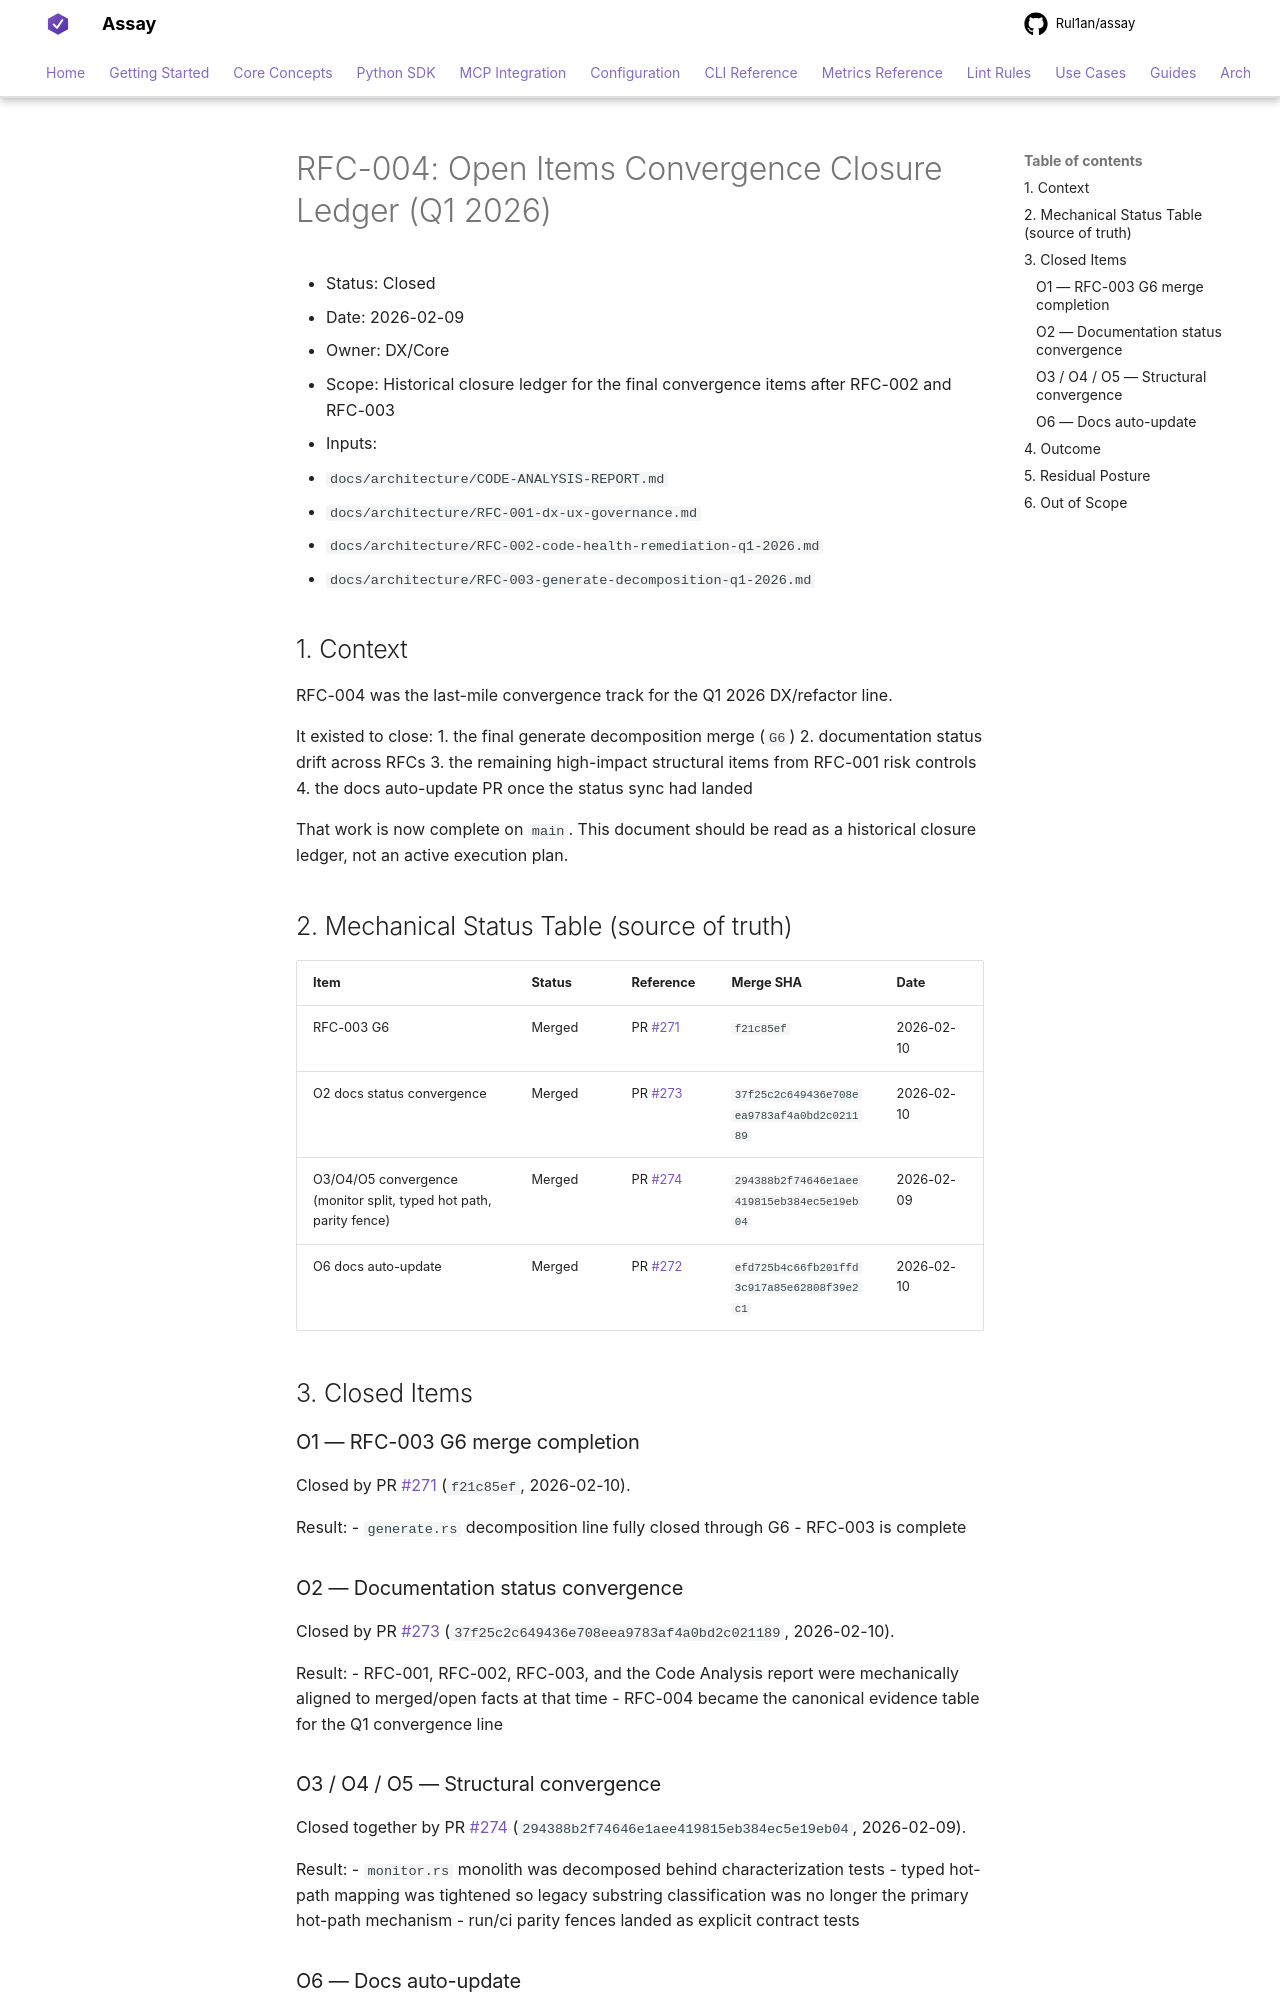

repository: Rul1an/assay · page: architecture/RFC-004-open-items-convergence-q1-2026/index.html · generator: mkdocs

# RFC-004: Open Items Convergence Closure Ledger (Q1 2026)

- Status: Closed
- Date: 2026-02-09
- Owner: DX/Core
- Scope: Historical closure ledger for the final convergence items after RFC-002 and RFC-003
- Inputs:
  - `docs/architecture/CODE-ANALYSIS-REPORT.md`
  - `docs/architecture/RFC-001-dx-ux-governance.md`
  - `docs/architecture/RFC-002-code-health-remediation-q1-2026.md`
  - `docs/architecture/RFC-003-generate-decomposition-q1-2026.md`

## 1. Context

RFC-004 was the last-mile convergence track for the Q1 2026 DX/refactor line.

It existed to close:
1. the final generate decomposition merge (`G6`)
2. documentation status drift across RFCs
3. the remaining high-impact structural items from RFC-001 risk controls
4. the docs auto-update PR once the status sync had landed

That work is now complete on `main`. This document should be read as a historical closure ledger, not an active execution plan.

## 2. Mechanical Status Table (source of truth)

| Item | Status | Reference | Merge SHA | Date |
|------|--------|-----------|-----------|------|
| RFC-003 G6 | Merged | PR #271 | `f21c85ef` | 2026-02-10 |
| O2 docs status convergence | Merged | PR #273 | `37f25c2c649436e708eea9783af4a0bd2c021189` | 2026-02-10 |
| O3/O4/O5 convergence (monitor split, typed hot path, parity fence) | Merged | PR #274 | `294388b2f74646e1aee419815eb384ec5e19eb04` | 2026-02-09 |
| O6 docs auto-update | Merged | PR #272 | `efd725b4c66fb201ffd3c917a85e62808f39e2c1` | 2026-02-10 |

## 3. Closed Items

### O1 — RFC-003 G6 merge completion

Closed by PR #271 (`f21c85ef`, 2026-02-10).

Result:
- `generate.rs` decomposition line fully closed through G6
- RFC-003 is complete

### O2 — Documentation status convergence

Closed by PR #273 (`37f25c2c649436e708eea9783af4a0bd2c021189`, 2026-02-10).

Result:
- RFC-001, RFC-002, RFC-003, and the Code Analysis report were mechanically aligned to merged/open facts at that time
- RFC-004 became the canonical evidence table for the Q1 convergence line
